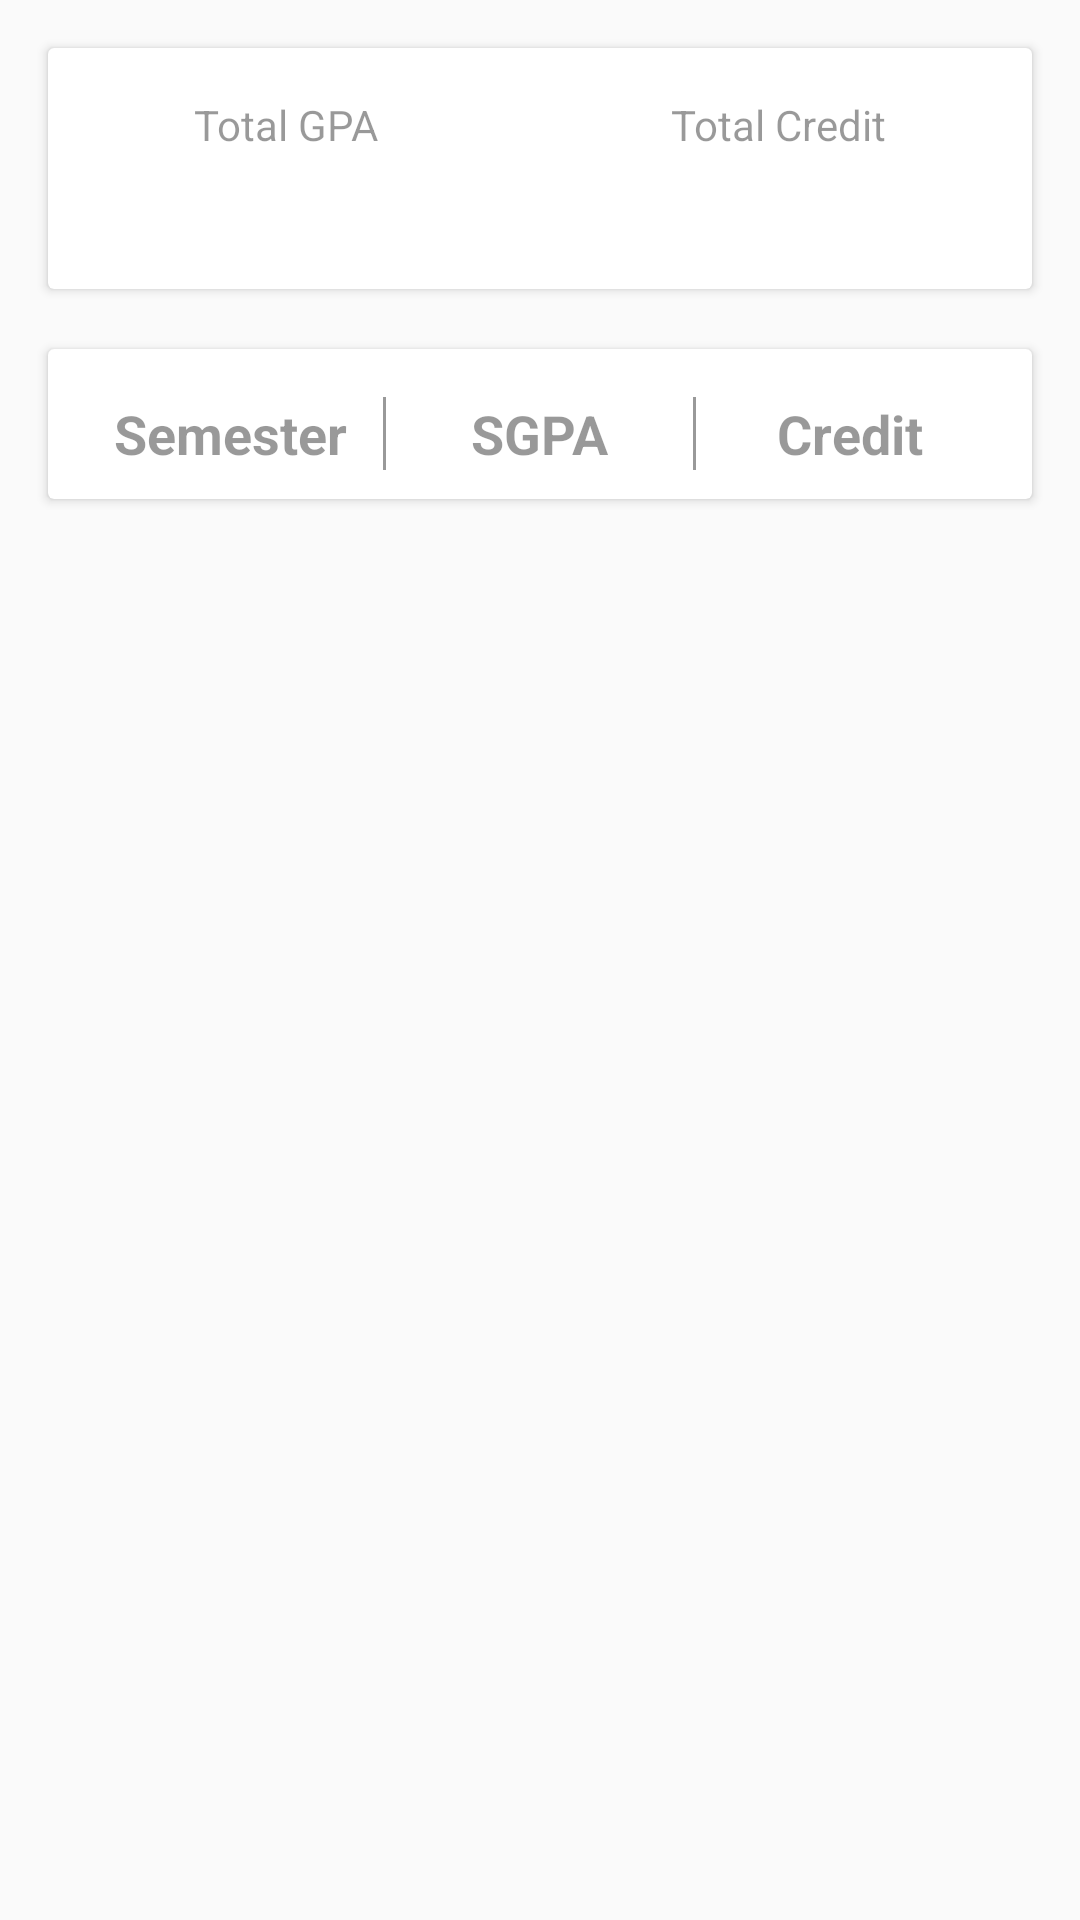

The Android layout XML behind this screen, and the referenced resources:
<!-- AndroidManifest.xml: application theme AppTheme -->
<!-- res/layout/home_fragment.xml -->
<?xml version="1.0" encoding="utf-8"?>
<LinearLayout xmlns:android="http://schemas.android.com/apk/res/android"
    android:layout_width="match_parent"
    android:layout_height="match_parent"
    xmlns:app="http://schemas.android.com/apk/res-auto"
    android:orientation="vertical">


    <android.support.v7.widget.CardView
        android:layout_width="match_parent"
        android:layout_height="wrap_content"
        android:layout_margin="16dp"
        android:elevation="0.5sp">

        <LinearLayout
            android:layout_width="match_parent"
            android:layout_height="wrap_content"
            android:weightSum="1">

            <LinearLayout
                android:layout_width="wrap_content"
                android:layout_height="wrap_content"
                android:layout_weight="0.5"
                android:gravity="center"
                android:orientation="vertical"
                android:padding="16dp">

                <TextView
                    android:layout_width="wrap_content"
                    android:layout_height="wrap_content"
                    android:text="@string/total_gpa"
                    android:textAppearance="?android:attr/textAppearanceSmall"
                    android:textColor="@color/black_overlay"
                    android:textStyle="normal" />

                <TextView
                    android:layout_width="wrap_content"
                    android:layout_height="wrap_content"
                    android:layout_gravity="center"
                    android:id="@+id/total_gpa"
                    android:textColor="@color/color_app_name"
                    android:textAppearance="?android:attr/textAppearanceLarge"
                    android:textStyle="bold" />
            </LinearLayout>

            <LinearLayout
                android:layout_width="wrap_content"
                android:layout_height="wrap_content"
                android:layout_weight="0.5"
                android:gravity="center"
                android:orientation="vertical"
                android:padding="16dp">

                <TextView
                    android:layout_width="wrap_content"
                    android:layout_height="wrap_content"
                    android:text="@string/total_credit"
                    android:textAppearance="?android:attr/textAppearanceSmall"
                    android:textColor="@color/black_overlay"
                    android:textStyle="normal" />

                <TextView
                    android:layout_width="wrap_content"
                    android:layout_height="wrap_content"
                    android:layout_gravity="center"
                    android:id="@+id/tv_total_credits"
                    android:textColor="@color/color_app_name"
                    android:textAppearance="?android:attr/textAppearanceLarge"
                    android:textStyle="bold" />
            </LinearLayout>
        </LinearLayout>
    </android.support.v7.widget.CardView>

    <android.support.v7.widget.CardView
        android:layout_width="match_parent"
        android:layout_height="wrap_content"
        android:layout_marginTop="4dp"
        android:layout_marginBottom="8dp"
        android:layout_marginLeft="16dp"
        android:layout_marginRight="16dp">
        <LinearLayout
            android:layout_width="match_parent"
            android:layout_height="wrap_content"
            android:gravity="center"
            android:weightSum="1"
            android:layout_marginTop="8dp"
            android:orientation="horizontal"
            android:padding="8dp"
            android:id="@+id/table_titles">

            <TextView
                android:layout_width="0dp"
                android:layout_height="wrap_content"
                android:text="@string/title_semester"
                android:textColor="@color/black_overlay"
                android:textStyle="bold"
                android:gravity="center"
                android:textAppearance="?android:attr/textAppearanceMedium"
                android:layout_weight="0.33"/>
            <View
                android:layout_width="1dp"
                android:layout_height="fill_parent"
                android:background="@color/black_overlay" />
            <TextView
                android:layout_width="0dp"
                android:layout_height="wrap_content"
                android:text="@string/title_sgpa"
                android:textColor="@color/black_overlay"
                android:textAppearance="?android:attr/textAppearanceMedium"
                android:gravity="center"
                android:textStyle="bold"
                android:layout_weight="0.33"/>
            <View
                android:layout_width="1dp"
                android:layout_height="fill_parent"
                android:background="@color/black_overlay" />
            <TextView
                android:layout_width="0dp"
                android:layout_height="wrap_content"
                android:text="@string/title_credit"
                android:textColor="@color/black_overlay"
                android:textAppearance="?android:attr/textAppearanceMedium"
                android:gravity="center"
                android:textStyle="bold"
                android:layout_weight="0.33"/>
        </LinearLayout>
        <ListView
            android:id="@android:id/list"
            android:layout_width="match_parent"
            android:layout_height="match_parent"
            android:layout_marginTop="50dp" />
    </android.support.v7.widget.CardView>

</LinearLayout>
<!-- resources referenced by this layout -->
<resources>
  <color name="black_overlay">#66000000</color>
  <color name="color_app_name">#009a9a</color>
  <string name="title_credit">Credit</string>
  <string name="title_semester">Semester</string>
  <string name="title_sgpa">SGPA</string>
  <string name="total_credit">Total Credit</string>
  <string name="total_gpa">Total GPA</string>
  <style name="AppTheme" parent="Theme.AppCompat.Light.DarkActionBar">
          
          <item name="colorPrimary">@color/colorPrimary</item>
          <item name="colorPrimaryDark">@color/colorPrimaryDark</item>
          <item name="windowActionBar">false</item>
          <item name="windowNoTitle">true</item>
          <item name="colorControlNormal">#009688</item>
          <item name="android:textColorHint">@color/text_color</item>
          <item name="android:actionMenuTextColor">@color/text_color</item>
      </style>
  <color name="colorPrimary">#282230</color>
  <color name="colorPrimaryDark">#201c2a</color>
  <color name="text_color">#848484</color>
</resources>
